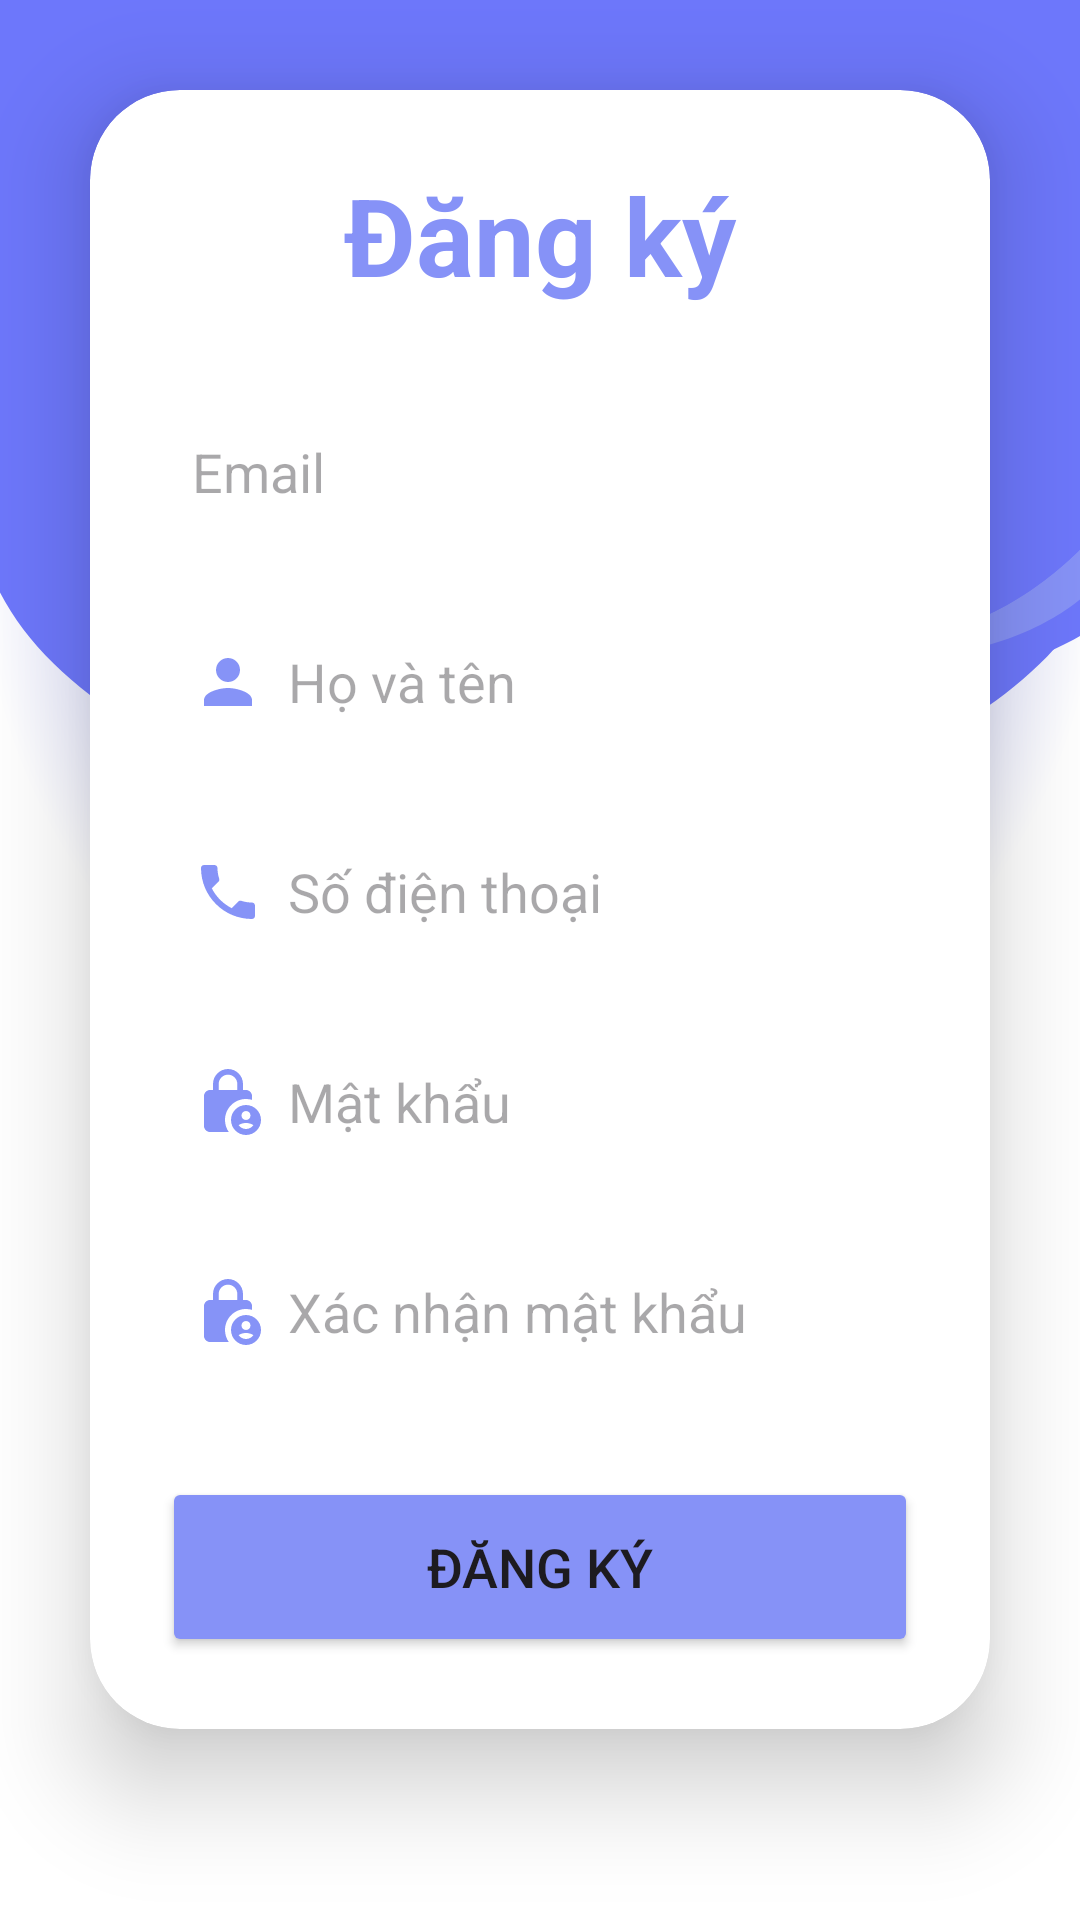

Write the Android layout XML for this screen, with the resource values it uses.
<!-- AndroidManifest.xml: application theme Theme.MapHistory -->
<!-- res/layout/activity_signup.xml -->
<?xml version="1.0" encoding="utf-8"?>
<ScrollView
    xmlns:android="http://schemas.android.com/apk/res/android"
    xmlns:app="http://schemas.android.com/apk/res-auto"
    xmlns:tools="http://schemas.android.com/tools"
    android:layout_width="match_parent"
    android:layout_height="match_parent"
    android:orientation="vertical"
    android:background="@drawable/img_10"
    tools:context=".SignupActivity">

    <androidx.cardview.widget.CardView
        android:layout_width="match_parent"
        android:layout_height="match_parent"
        android:layout_margin="30dp"
        app:cardCornerRadius="30dp"
        app:cardElevation="20dp"
        android:background="@drawable/custom_edittext">
        <LinearLayout
            android:layout_width="match_parent"
            android:layout_height="wrap_content"
            android:orientation="vertical"
            android:layout_gravity="center"
            android:padding="24dp">
            <TextView
                android:layout_width="match_parent"
                android:layout_height="wrap_content"
                android:text="Đăng ký"
                android:id="@+id/loginText"
                android:textSize="36sp"
                android:textAlignment="center"
                android:textStyle="bold"
                android:textColor="@color/purple"/>

            <EditText
                android:id="@+id/signup_email"
                android:layout_width="match_parent"
                android:layout_height="50dp"
                android:layout_marginTop="30dp"
                android:background="@drawable/custom_edittext"
                android:drawableLeft="@drawable/ic_baseline_email_24"
                android:drawablePadding="8dp"
                android:hint="Email"
                android:padding="10dp"
                android:singleLine="true"
                android:textColor="@color/black"
                android:textColorHighlight="@color/cardview_dark_background" />

            <EditText
                android:id="@+id/signup_name"
                android:layout_width="match_parent"
                android:layout_height="50dp"
                android:layout_marginTop="20dp"
                android:background="@drawable/custom_edittext"
                android:drawableLeft="@drawable/ic_baseline_person_24"
                android:drawablePadding="8dp"
                android:hint="Họ và tên"
                android:padding="10dp"
                android:singleLine="true"
                android:textColor="@color/black"
                android:textColorHighlight="@color/cardview_dark_background" />

            <EditText
                android:id="@+id/signup_phone"
                android:layout_width="match_parent"
                android:layout_height="50dp"
                android:layout_marginTop="20dp"
                android:background="@drawable/custom_edittext"
                android:drawableLeft="@drawable/baseline_phone_24"
                android:drawablePadding="8dp"
                android:hint="Số điện thoại"
                android:padding="10dp"
                android:singleLine="true"
                android:textColor="@color/black"
                android:textColorHighlight="@color/cardview_dark_background" />

            <EditText
                android:id="@+id/signup_password"
                android:layout_width="match_parent"
                android:layout_height="50dp"
                android:layout_marginTop="20dp"
                android:background="@drawable/custom_edittext"
                android:drawableLeft="@drawable/ic_baseline_lock_person_24"
                android:drawablePadding="8dp"
                android:hint="Mật khẩu"
                android:inputType="text|textPassword"
                android:padding="10dp"
                android:singleLine="true"
                android:textColor="@color/black"
                android:textColorHighlight="@color/cardview_dark_background" />

            <EditText
                android:id="@+id/signup_confirm"
                android:layout_width="match_parent"
                android:layout_height="50dp"
                android:layout_marginTop="20dp"
                android:background="@drawable/custom_edittext"
                android:drawableLeft="@drawable/ic_baseline_lock_person_24"
                android:drawablePadding="8dp"
                android:hint="Xác nhận mật khẩu"
                android:inputType="textPassword"
                android:padding="10dp"
                android:singleLine="true"
                android:textColor="@color/black"
                android:textColorHighlight="@color/cardview_dark_background" />
            <Button
                android:layout_width="match_parent"
                android:layout_height="60dp"
                android:id="@+id/signup_button"
                android:text="Đăng ký"
                android:textSize="18sp"
                android:layout_marginTop="30dp"
                android:backgroundTint="@color/purple"
                app:cornerRadius = "20dp"/>
        </LinearLayout>
    </androidx.cardview.widget.CardView>
</ScrollView>
<!-- resources referenced by this layout -->
<resources>
  <color name="black">#FF000000</color>
  <color name="purple">#8692f7</color>
  <!-- drawable baseline_phone_24 (drawable) -->
  <vector android:height="24dp" android:tint="#8693F7"
      android:viewportHeight="24" android:viewportWidth="24"
      android:width="24dp" xmlns:android="http://schemas.android.com/apk/res/android">
      <path android:fillColor="@android:color/white" android:pathData="M6.62,10.79c1.44,2.83 3.76,5.14 6.59,6.59l2.2,-2.2c0.27,-0.27 0.67,-0.36 1.02,-0.24 1.12,0.37 2.33,0.57 3.57,0.57 0.55,0 1,0.45 1,1V20c0,0.55 -0.45,1 -1,1 -9.39,0 -17,-7.61 -17,-17 0,-0.55 0.45,-1 1,-1h3.5c0.55,0 1,0.45 1,1 0,1.25 0.2,2.45 0.57,3.57 0.11,0.35 0.03,0.74 -0.25,1.02l-2.2,2.2z"/>
  </vector>
  <!-- drawable ic_baseline_lock_person_24 (drawable) -->
  <vector android:height="24dp" android:tint="#8693F7"
      android:viewportHeight="24" android:viewportWidth="24"
      android:width="24dp" xmlns:android="http://schemas.android.com/apk/res/android">
      <path android:fillColor="@android:color/white" android:pathData="M18,11c0.7,0 1.37,0.1 2,0.29V10c0,-1.1 -0.9,-2 -2,-2h-1V6c0,-2.76 -2.24,-5 -5,-5S7,3.24 7,6v2H6c-1.1,0 -2,0.9 -2,2v10c0,1.1 0.9,2 2,2h6.26C11.47,20.87 11,19.49 11,18C11,14.13 14.13,11 18,11zM8.9,6c0,-1.71 1.39,-3.1 3.1,-3.1s3.1,1.39 3.1,3.1v2H8.9V6z"/>
      <path android:fillColor="@android:color/white" android:pathData="M18,13c-2.76,0 -5,2.24 -5,5s2.24,5 5,5s5,-2.24 5,-5S20.76,13 18,13zM18,15c0.83,0 1.5,0.67 1.5,1.5S18.83,18 18,18s-1.5,-0.67 -1.5,-1.5S17.17,15 18,15zM18,21c-1.03,0 -1.94,-0.52 -2.48,-1.32C16.25,19.26 17.09,19 18,19s1.75,0.26 2.48,0.68C19.94,20.48 19.03,21 18,21z"/>
  </vector>
  <!-- drawable ic_baseline_person_24 (drawable) -->
  <vector android:height="24dp" android:tint="#8693F7"
      android:viewportHeight="24" android:viewportWidth="24"
      android:width="24dp" xmlns:android="http://schemas.android.com/apk/res/android">
      <path android:fillColor="@android:color/white" android:pathData="M12,12c2.21,0 4,-1.79 4,-4s-1.79,-4 -4,-4 -4,1.79 -4,4 1.79,4 4,4zM12,14c-2.67,0 -8,1.34 -8,4v2h16v-2c0,-2.66 -5.33,-4 -8,-4z"/>
  </vector>
  <!-- drawable img_10: png bitmap (drawable, 201855 bytes) -->
  <style name="Theme.MapHistory" parent="Base.Theme.MapHistory" />
  <style name="Base.Theme.MapHistory" parent="Theme.Material3.DayNight.NoActionBar">
          
          
  
          <item name="android:statusBarColor">@android:color/transparent</item>
          <item name="android:windowLightStatusBar">true</item>
  
      </style>
</resources>
